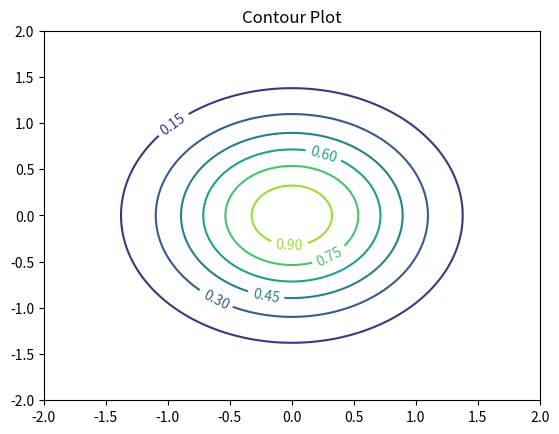

Recreate this plot in Python.
import numpy as np
from matplotlib import pyplot as plt

x = np.linspace(-2, 2, 100)
y = np.linspace(-2, 2, 100)
X, Y = np.meshgrid(x, y)
Z = np.exp(-X**2 - Y**2)
CS = plt.contour(X, Y, Z, cmap='viridis')
plt.clabel(CS)
plt.title('Contour Plot')
plt.show()